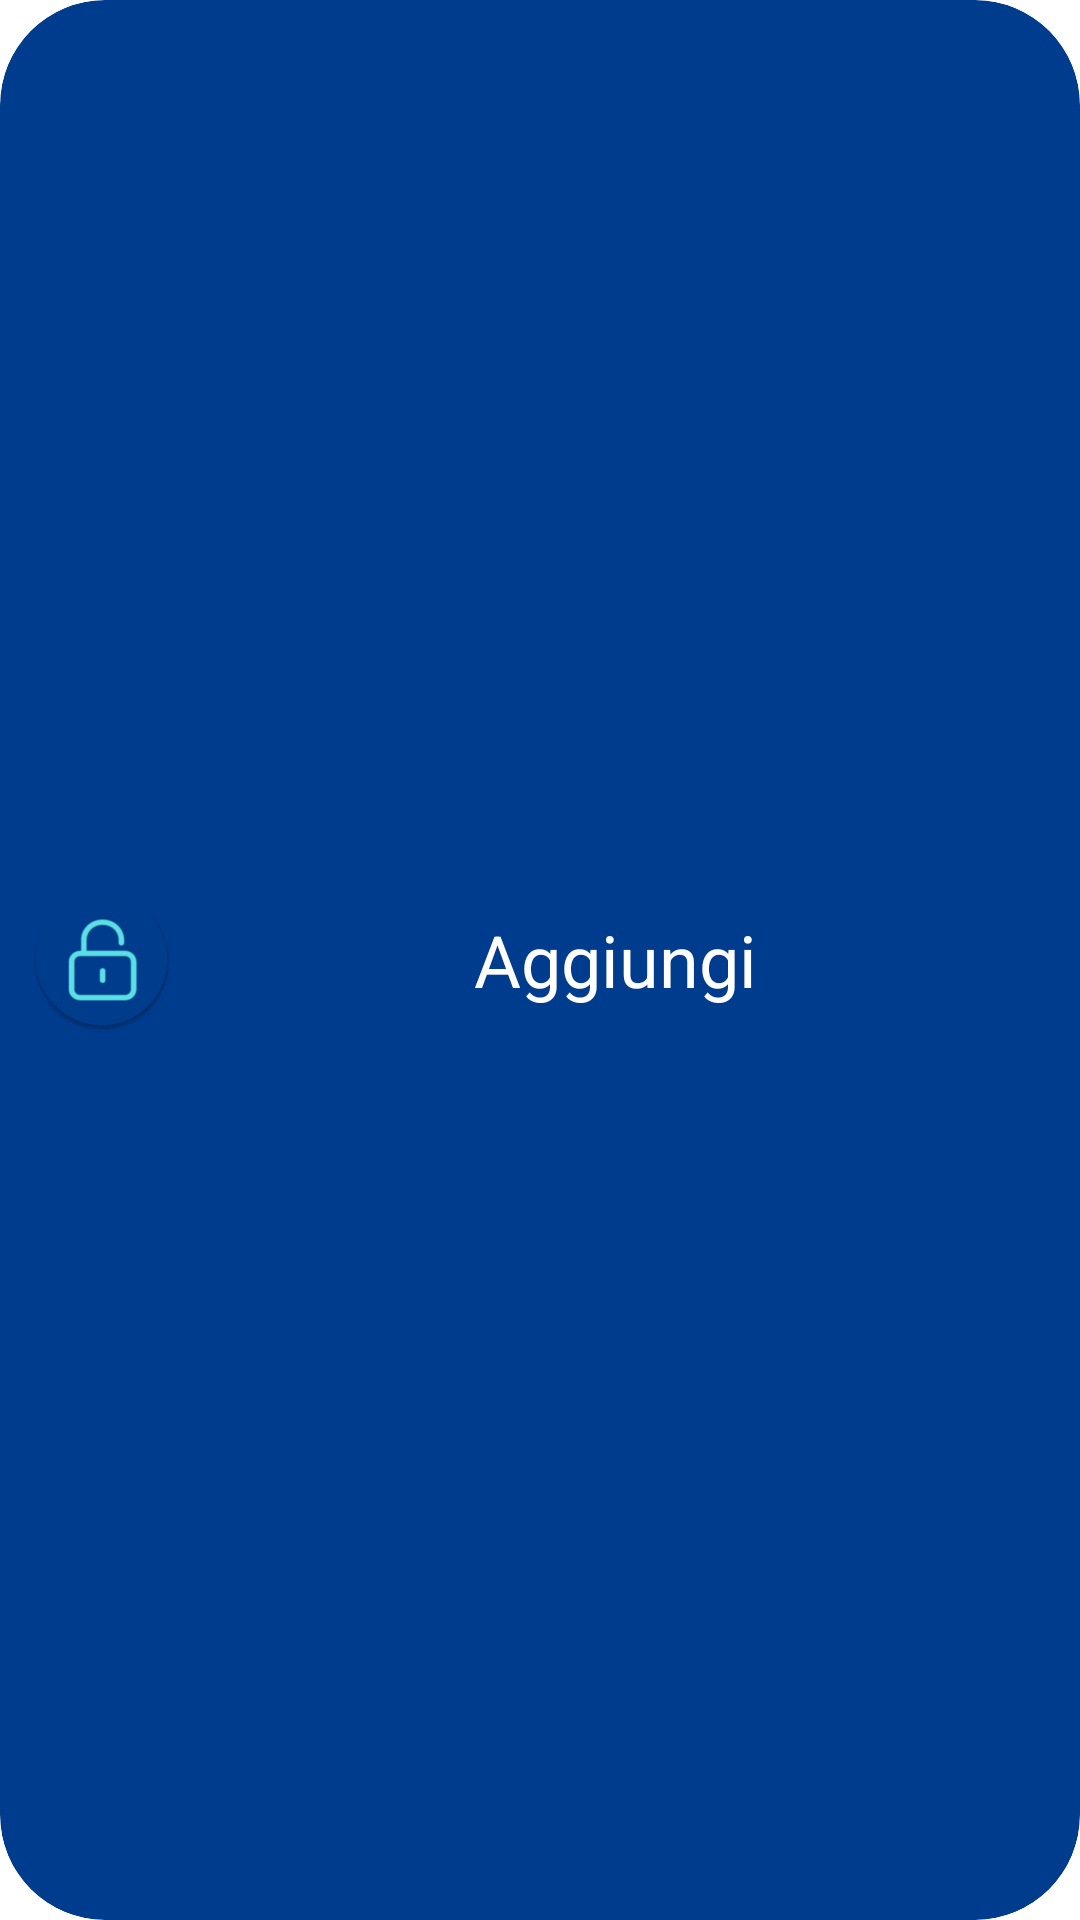

Produce the Android XML layout that renders to this screen, including the resource entries it uses.
<!-- AndroidManifest.xml: application theme Theme.PasswordManager -->
<!-- res/layout/add_credential_widget.xml -->
<LinearLayout xmlns:android="http://schemas.android.com/apk/res/android"
    xmlns:tools="http://schemas.android.com/tools"
    style="@style/Widget.PasswordManager.AppWidget.Container"
    android:layout_width="match_parent"
    android:layout_height="wrap_content"
    android:theme="@style/Theme.PasswordManager.AppWidgetContainer"
    android:background="@drawable/add_widget_background"
    android:orientation="horizontal"
    android:id="@+id/add_credential_widget_layout_id"
    android:padding="5dp">

    <ImageView
        android:layout_width="wrap_content"
        android:layout_height="match_parent"
        android:contentDescription="@string/immagine_del_widget_di_aggiunta"
        android:src="@mipmap/ic_launcher_round"
        android:paddingHorizontal="5dp"/>

    <TextView
        android:id="@+id/add_widget_button"
        style="bold"
        android:layout_width="0dp"
        android:layout_weight="1"
        android:layout_height="match_parent"
        android:layout_marginEnd="8dp"
        android:layout_gravity="center_vertical"
        android:gravity="center"
        android:text="@string/add"
        android:textAllCaps="false"
        android:textColor="@color/white"
        android:textSize="24sp"
        tools:ignore="VisualLintButtonSize" />

    

</LinearLayout>
<!-- resources referenced by this layout -->
<resources>
  <color name="white">#FFFFFFFF</color>
  <!-- drawable add_widget_background (drawable) -->
  <?xml version="1.0" encoding="utf-8"?>
  <shape xmlns:android="http://schemas.android.com/apk/res/android"
      android:shape="rectangle">
  
      <solid android:color="@color/ic_launcher_background" />
  
      <corners android:radius="35dp" />
  
  </shape>
  <!-- mipmap ic_launcher_round: png bitmap (mipmap-hdpi, 3529 bytes) -->
  <string name="add">Aggiungi</string>
  <string name="immagine_del_widget_di_aggiunta">Immagine del widget di aggiunta</string>
  <style name="Theme.PasswordManager.AppWidgetContainer" parent="Theme.PasswordManager.AppWidgetContainerParent">
          
          <item name="appWidgetPadding">16dp</item>
      </style>
  <style name="Widget.PasswordManager.AppWidget.Container" parent="android:Widget">
          <item name="android:id">@android:id/background</item>
          <item name="android:background">?android:attr/colorBackground</item>
          <item name="colorPrimary">@color/light_blue_900</item>
      </style>
  <style name="Theme.PasswordManager" parent="Theme.MaterialComponents.DayNight.NoActionBar">
          
          <item name="colorPrimary">@color/dark_blue</item>
          <item name="colorPrimaryVariant">@color/darker_blue</item>
          <item name="colorOnPrimary">@color/white</item>
          
          <item name="colorSecondary">@color/lighter_blue</item>
          <item name="colorSecondaryVariant">@color/darker_light_blue</item>
          <item name="colorOnSecondary">@color/black</item>
          
          <item name="android:statusBarColor">?attr/colorPrimaryVariant</item>
          
          <item name="icon">@color/darker_blue</item>
      </style>
  <color name="ic_launcher_background">#003C8D</color>
  <style name="Theme.PasswordManager.AppWidgetContainerParent" parent="@android:style/Theme.DeviceDefault">
          
          <item name="appWidgetRadius">16dp</item>
          
          <item name="appWidgetInnerRadius">8dp</item>
      </style>
  <color name="light_blue_900">#FF01579B</color>
  <color name="dark_blue">#1565C0</color>
  <color name="darker_blue">#0D47A1</color>
  <color name="lighter_blue">#4285F4</color>
  <color name="darker_light_blue">#002171</color>
  <color name="black">#FF000000</color>
</resources>
